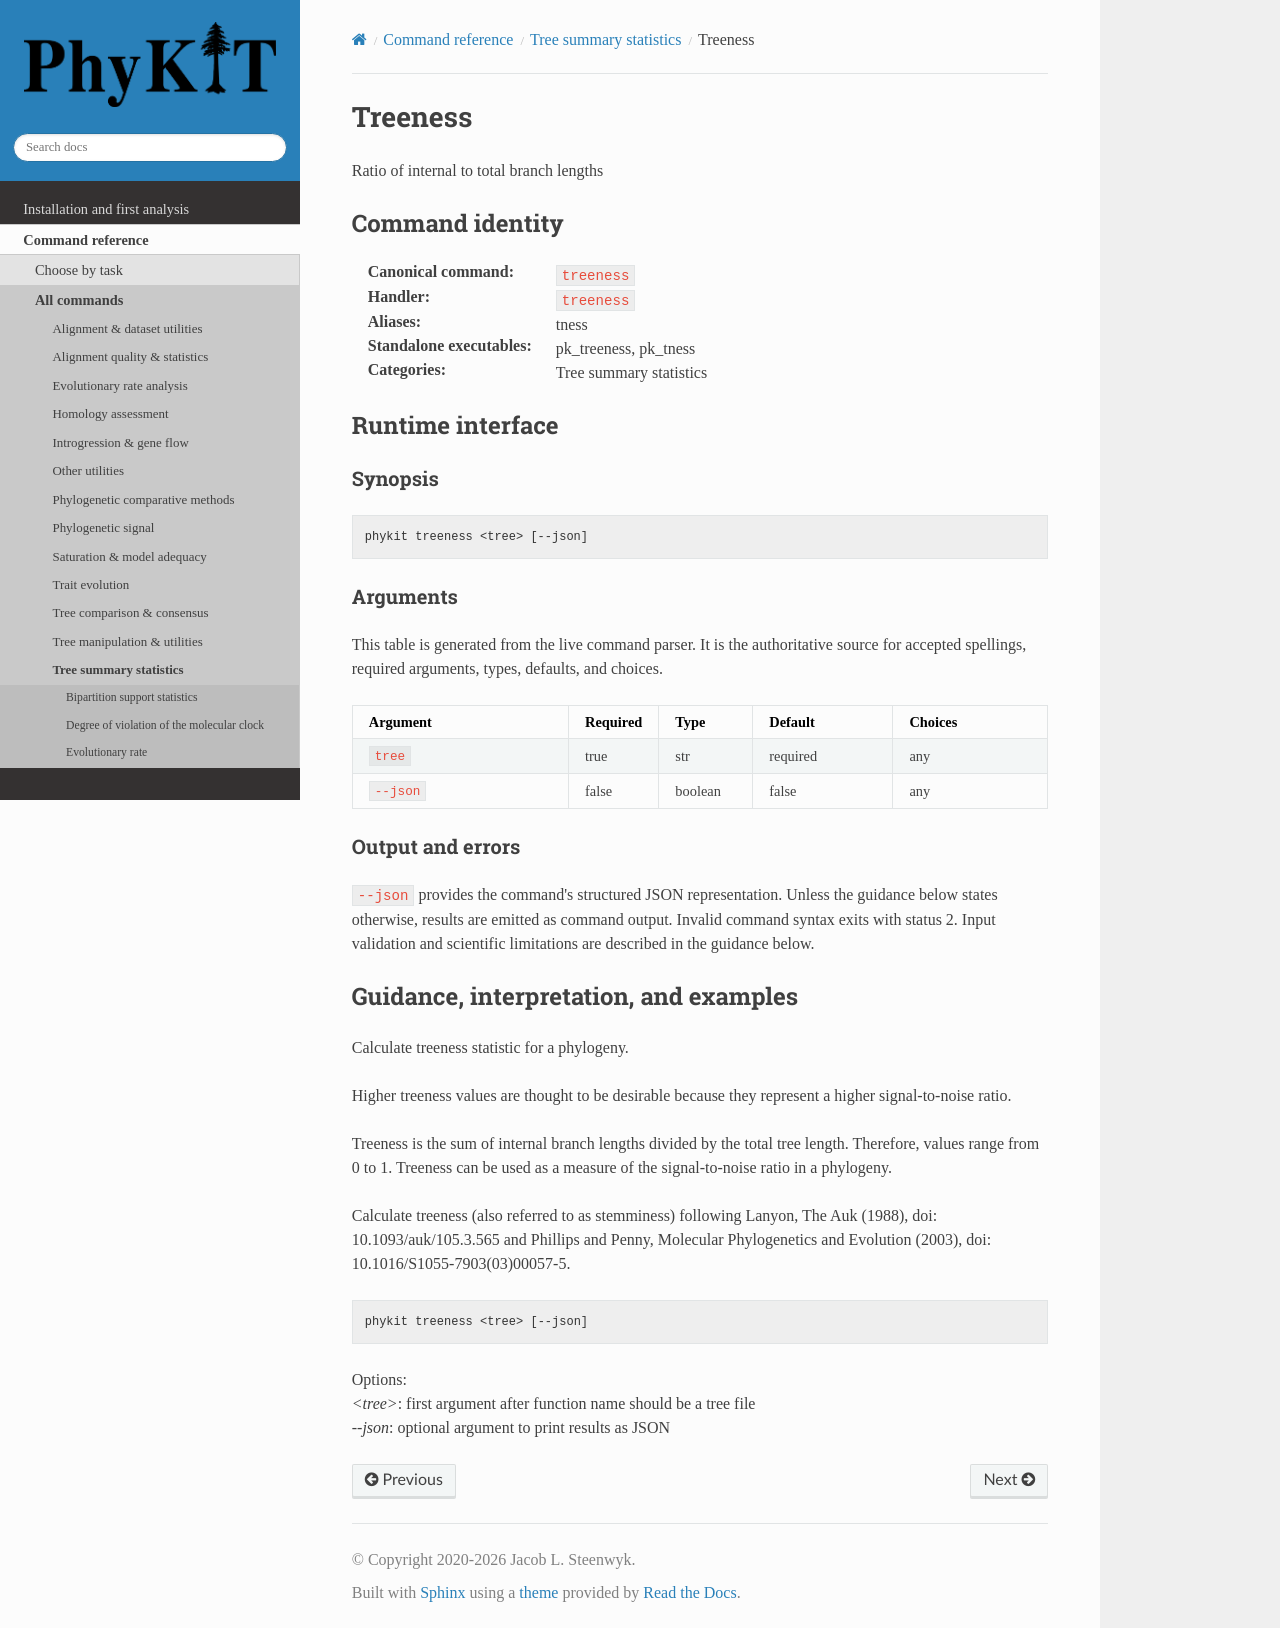

repository: JLSteenwyk/PhyKIT · page: reference/commands/treeness.html · generator: sphinx

.. _cmd-treeness:
.. _command-treeness:

Treeness
========

Ratio of internal to total branch lengths

Command identity
----------------

:Canonical command: ``treeness``
:Handler: ``treeness``
:Aliases: tness
:Standalone executables: pk_treeness, pk_tness
:Categories: Tree summary statistics

Runtime interface
-----------------

.. include:: /_generated/commands/treeness.inc

Guidance, interpretation, and examples
--------------------------------------

Calculate treeness statistic for a phylogeny.

Higher treeness values are thought to be desirable because they
represent a higher signal-to-noise ratio.

Treeness is the sum of internal branch lengths divided by the total
tree length. Therefore, values range from 0 to 1. Treeness can be
used as a measure of the signal-to-noise ratio in a phylogeny. 

Calculate treeness (also referred to as stemminess) following
Lanyon, The Auk (1988), doi: 10.1093/auk/105.3.565 and
Phillips and Penny, Molecular Phylogenetics and Evolution
(2003), doi: 10.1016/S1055-7903(03)00057-5.

.. code-block:: shell

   phykit treeness <tree> [--json]

Options: |br|
*<tree>*: first argument after function name should be a tree file |br|
*--json*: optional argument to print results as JSON
